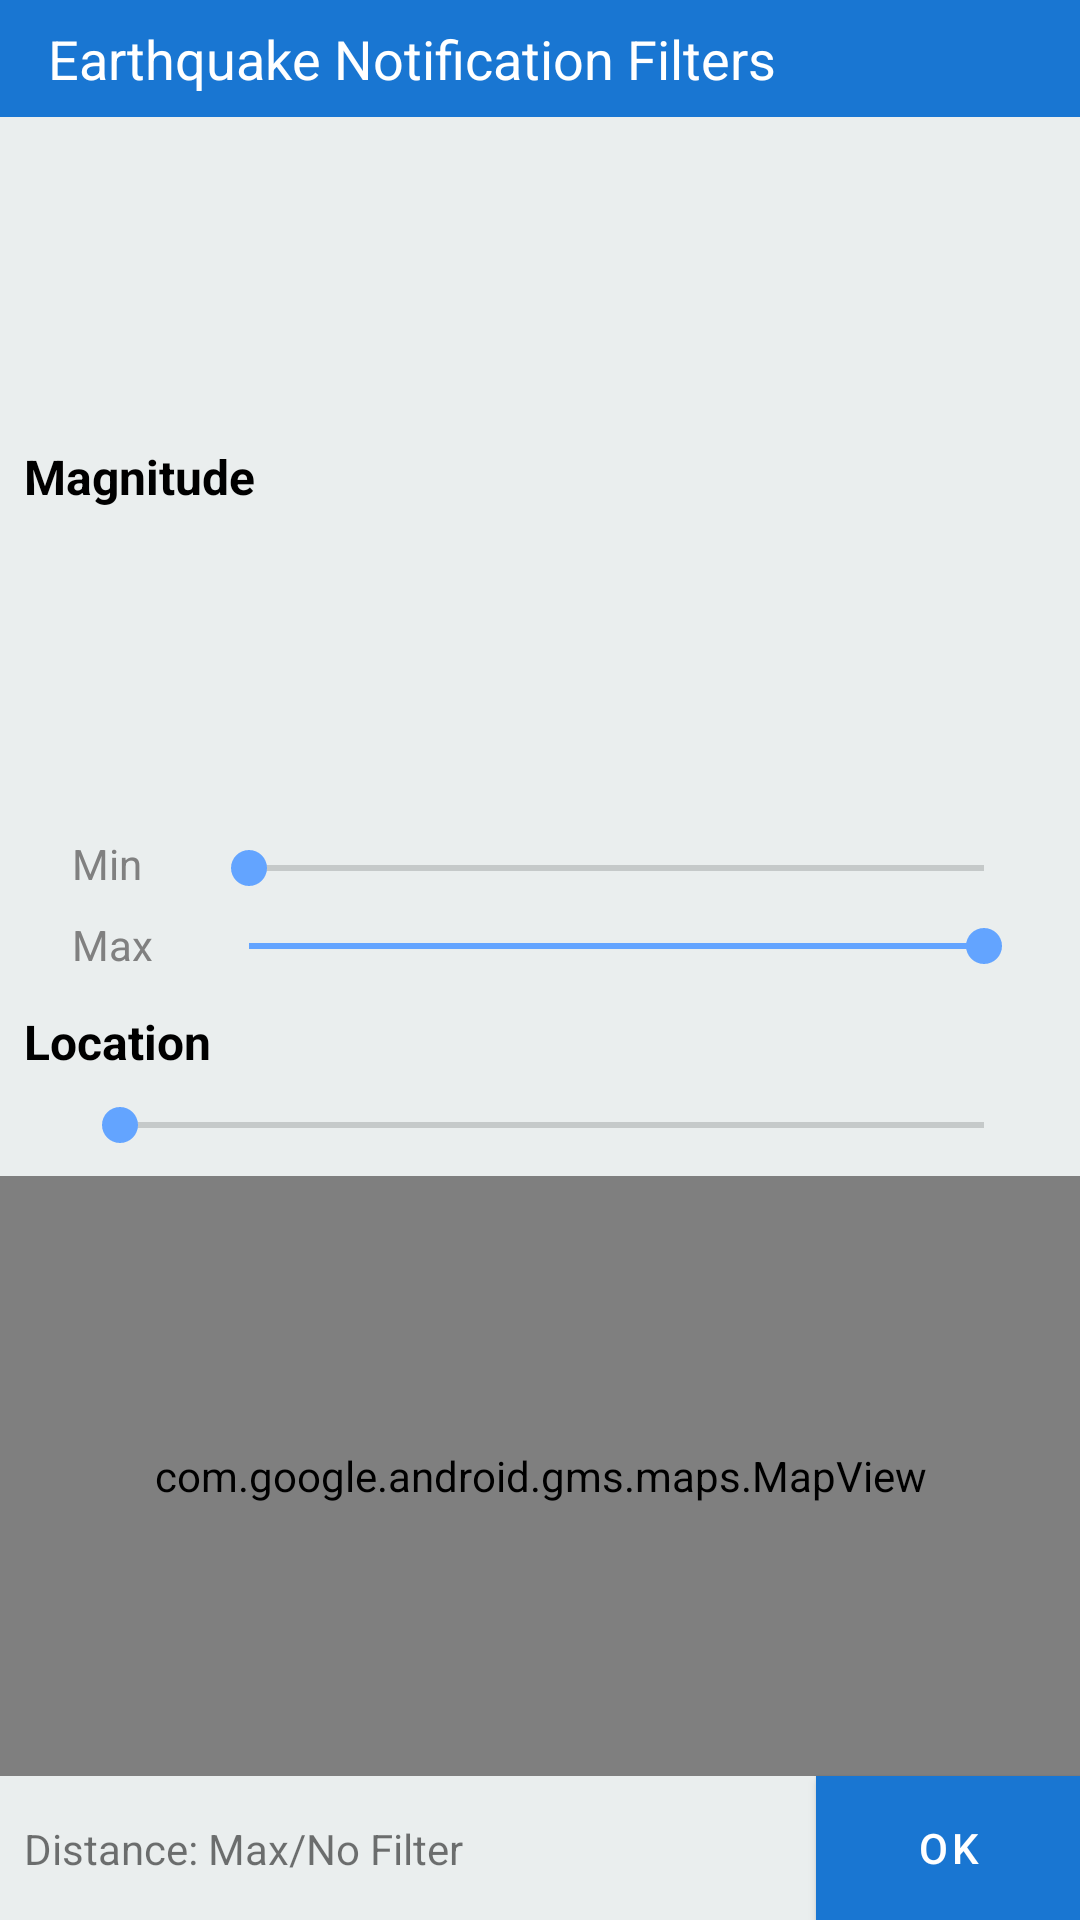

The Android layout XML behind this screen, and the referenced resources:
<!-- AndroidManifest.xml: application theme AppTheme -->
<!-- res/layout/earthquake_notification_filters_dialog.xml -->
<?xml version="1.0" encoding="utf-8"?>
<androidx.constraintlayout.widget.ConstraintLayout xmlns:android="http://schemas.android.com/apk/res/android"
    xmlns:app="http://schemas.android.com/apk/res-auto"
    xmlns:tools="http://schemas.android.com/tools"
    android:id="@+id/edit_name"
    android:layout_width="match_parent"
    android:layout_height="430dp"
    style="@style/EarthquakeFilterConstraintLayout"
    android:minHeight="430dp">

    <Button
        android:id="@+id/earthquake_filters_ok_button"
        android:layout_width="wrap_content"
        android:layout_height="wrap_content"

        android:background="@color/colorSecondary"
        android:text="OK"
        android:textColor="#ffffff"
        app:layout_constraintBottom_toBottomOf="parent"
        app:layout_constraintEnd_toEndOf="parent" />

    <ImageView
        android:id="@+id/info_imageView"
        android:layout_width="0dp"
        android:layout_height="wrap_content"
        android:layout_marginStart="8dp"
        android:background="?android:attr/selectableItemBackground"
        android:clickable="true"
        android:focusable="true"
        android:src="@drawable/ic_info"
        android:visibility="gone"
        app:layout_constraintBottom_toBottomOf="@+id/textView4"
        app:layout_constraintStart_toEndOf="@+id/textView4"
        app:layout_constraintTop_toTopOf="@+id/textView4" />

    <SeekBar
        android:id="@+id/min_mag_seekbar"
        android:layout_width="0dp"
        android:layout_height="wrap_content"
        android:layout_marginStart="8dp"
        android:layout_marginEnd="16dp"
        android:layout_marginBottom="8dp"
        android:layout_weight="0.8"
        android:max="110"
        app:layout_constraintBottom_toTopOf="@+id/max_mag_seekbar"
        app:layout_constraintEnd_toEndOf="parent"
        app:layout_constraintStart_toEndOf="@+id/min_mag_textView"
        tools:progress="50" />

    <SeekBar
        android:id="@+id/max_mag_seekbar"
        android:layout_width="0dp"
        android:layout_height="wrap_content"
        android:layout_marginStart="8dp"
        android:layout_marginEnd="16dp"
        android:layout_marginBottom="12dp"
        android:layout_weight="0.8"
        android:max="110"
        android:progress="110"
        app:layout_constraintBottom_toTopOf="@+id/textView4"
        app:layout_constraintEnd_toEndOf="parent"
        app:layout_constraintStart_toEndOf="@+id/max_mag_textView" />


    <SeekBar
        android:id="@+id/distance_seekbar"
        android:layout_width="0dp"
        android:layout_height="wrap_content"
        android:layout_marginStart="24dp"
        android:layout_marginEnd="16dp"
        android:layout_marginBottom="8dp"
        android:layout_weight="5"
        android:max="720"
        android:progress="0"
        app:layout_constraintBottom_toTopOf="@+id/map"
        app:layout_constraintEnd_toEndOf="parent"
        app:layout_constraintStart_toStartOf="parent" />

    <TextView
        android:id="@+id/textView"
        android:text="Earthquake Notification Filters"
        app:layout_constraintEnd_toEndOf="parent"
        app:layout_constraintStart_toStartOf="parent"
        app:layout_constraintTop_toTopOf="parent"
        style="@style/EarthquakeFiltersTitleTextView"/>

    <TextView
        android:id="@+id/magnitude_textView_filter"
        android:layout_marginTop="8dp"
        android:text="Magnitude"
        app:layout_constraintBottom_toTopOf="@+id/textView2"
        app:layout_constraintStart_toStartOf="parent"
        app:layout_constraintTop_toBottomOf="@+id/textView"
        style="@style/EarthquakeFilterTextView" />

    <TextView
        android:id="@+id/textView2"
        android:layout_width="0dp"
        android:layout_height="wrap_content"
        android:layout_marginStart="24dp"
        android:layout_marginBottom="8dp"
        android:layout_weight="0.1"
        android:gravity="center_horizontal"
        android:text="Min"
        app:layout_constraintBottom_toTopOf="@+id/textView3"
        app:layout_constraintStart_toStartOf="parent"
        style="@style/EarthquakeFilterNormalTextView"/>

    <TextView
        android:id="@+id/min_mag_textView"
        android:layout_width="0dp"
        android:layout_height="wrap_content"
        android:layout_marginBottom="8dp"
        android:layout_weight="0.1"
        android:gravity="center_horizontal"
        app:layout_constraintBottom_toTopOf="@+id/max_mag_textView"
        app:layout_constraintEnd_toEndOf="@+id/max_mag_textView"
        tools:text="11.0"
        style="@style/EarthquakeFilterNormalTextView"/>


    <TextView
        android:id="@+id/textView3"
        android:layout_width="0dp"
        android:layout_height="wrap_content"
        android:layout_marginStart="24dp"
        android:layout_marginBottom="12dp"
        android:layout_weight="0.10"
        android:gravity="center_horizontal"
        android:text="Max"
        app:layout_constraintBottom_toTopOf="@+id/textView4"
        app:layout_constraintStart_toStartOf="parent"
        style="@style/EarthquakeFilterNormalTextView"/>

    <TextView
        android:id="@+id/max_mag_textView"
        android:layout_width="0dp"
        android:layout_height="wrap_content"
        android:layout_marginStart="8dp"
        android:layout_marginBottom="12dp"
        android:layout_weight="0.1"
        android:gravity="center_horizontal"
        app:layout_constraintBottom_toTopOf="@+id/textView4"
        app:layout_constraintStart_toEndOf="@+id/textView3"
        tools:text="11.0"
        style="@style/EarthquakeFilterNormalTextView"/>


    <TextView
        android:id="@+id/textView4"
        android:text="Location"
        app:layout_constraintBottom_toTopOf="@+id/distance_seekbar"
        app:layout_constraintStart_toStartOf="parent"
        style="@style/EarthquakeFilterTextView" />

    <TextView
        android:id="@+id/distance_textView"
        android:layout_width="wrap_content"
        android:layout_height="wrap_content"
        android:layout_marginStart="8dp"
        android:layout_marginTop="8dp"
        android:layout_marginBottom="8dp"
        android:text="Distance: Max/No Filter"
        app:layout_constraintBottom_toBottomOf="parent"
        app:layout_constraintStart_toStartOf="parent"
        app:layout_constraintTop_toBottomOf="@+id/map" />

    <com.google.android.gms.maps.MapView xmlns:map="http://schemas.android.com/apk/res-auto"
        android:id="@+id/map"
        android:layout_width="0dp"
        android:layout_height="200dp"
        android:clickable="false"
        map:cameraZoom="1"
        map:layout_constraintBottom_toTopOf="@+id/earthquake_filters_ok_button"
        map:layout_constraintEnd_toEndOf="parent"
        map:layout_constraintStart_toStartOf="parent"
        map:liteMode="true"
        map:mapType="normal" />
</androidx.constraintlayout.widget.ConstraintLayout>
<!-- resources referenced by this layout -->
<resources>
  <color name="colorSecondary">#FF6C00</color>
  <!-- drawable ic_info (drawable-anydpi) -->
  <vector xmlns:android="http://schemas.android.com/apk/res/android"
      android:width="24dp"
      android:height="24dp"
      android:tint="#FF6C00"
      android:viewportWidth="24"
      android:viewportHeight="24">
      <path
          android:fillColor="#FF000000"
          android:pathData="M11,17h2v-6h-2v6zM12,2C6.48,2 2,6.48 2,12s4.48,10 10,10 10,-4.48 10,-10S17.52,2 12,2zM12,20c-4.41,0 -8,-3.59 -8,-8s3.59,-8 8,-8 8,3.59 8,8 -3.59,8 -8,8zM11,9h2L13,7h-2v2z" />
  </vector>
  <style name="EarthquakeFilterConstraintLayout">
          <item name="android:layout_width">match_parent</item>
          <item name="android:layout_height">520dp</item>
          <item name="android:background">@color/cyanLight</item>
          <item name="android:minWidth">330dp</item>
          <item name="android:minHeight">500dp</item>
      </style>
  <style name="EarthquakeFilterNormalTextView">
          <item name="android:textColor">#808080</item>
      </style>
  <style name="EarthquakeFilterTextView">
          <item name="android:layout_width">wrap_content</item>
          <item name="android:layout_height">wrap_content</item>
          <item name="android:layout_marginStart">8dp</item>
          <item name="android:layout_marginBottom">8dp</item>
          <item name="android:textColor">@android:color/black</item>
          <item name="android:textSize">16sp</item>
          <item name="android:textStyle">bold</item>
      </style>
  <style name="EarthquakeFiltersTitleTextView">
          <item name="android:layout_width">0dp</item>
          <item name="android:layout_height">39dp</item>
          <item name="android:background">@color/colorPrimary</item>
          <item name="android:gravity">center_vertical</item>
          <item name="android:paddingStart">16dp</item>
          <item name="android:textColor">#ffffff</item>
          <item name="android:textSize">18sp</item>
      </style>
  <style name="AppTheme" parent="Theme.MaterialComponents.DayNight.NoActionBar">
          
          <item name="colorPrimary">@color/colorPrimary</item>
          <item name="colorPrimaryDark">@color/colorPrimaryDark</item>
          <item name="colorAccent">@color/colorAccent</item>
          <item name="drawerArrowStyle">@style/DrawerIcon</item>
          <item name="android:textColorHint">#8FFFFFFF</item>
      </style>
  <color name="cyanLight">#eaeeee</color>
  <color name="colorPrimary">#1976d2</color>
  <color name="colorPrimaryDark">#004ba0</color>
  <color name="colorAccent">#63a4ff</color>
  <style name="DrawerIcon" parent="Widget.AppCompat.DrawerArrowToggle">
          <item name="color">#FFF</item>
      </style>
</resources>
